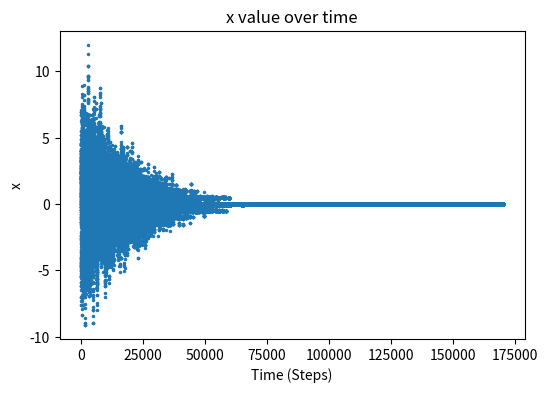
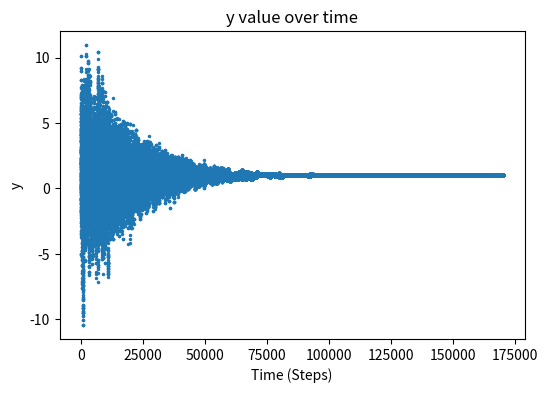

Write the Python code that produced these figures, in order.
import numpy as np
from random import random, randrange, seed
import matplotlib.pyplot as plt
#Written by Yinshi Liu

#Define function
def f(x:float, y:float):
    return x**2 - np.cos(4*np.pi*x) + (y-1)**2

#Define Cooling Prarmeters
Tmax = 25
Tmin = 1e-6
tau = 1e4
t = 0
T = Tmax

#Define x, y
x = 2
y = 2
output = f(x, y)
x_values = []
y_values = []
t_values = []
position = []
while T > Tmin:
    # Cooling
    t_values.append(t)
    t += 1
    T = Tmax*np.exp(-t/tau)
    #update lists
    x_values.append(x)
    y_values.append(y)
    pos = (x, y)
    position.append(pos)
    #randomly move the function by dx and dy
    output = f(x, y)
    dx = np.random.normal(0, 1, 1)
    dy = np.random.normal(0, 1, 1)
    new_output = f(x+dx, y+dy)
    delta = new_output-output

    #If the move is accepted, replace x and y values
    if random()<np.exp(-delta/T):
        output = np.copy(new_output)
        x = float(x+dx)
        y = float(y+dy)
    
plt.figure(figsize = (6,4))
plt.plot(t_values, x_values, '.', markersize = 3)
plt.xlabel('Time (Steps)')
plt.ylabel('x')
plt.title('x value over time')
plt.savefig('Figure 1.1.png')
plt.figure(figsize = (6,4))
plt.plot(t_values, y_values, '.', markersize = 3)
plt.xlabel('Time (Steps)')
plt.ylabel('y')
plt.title('y value over time')
plt.savefig('Figure 1.2.png')

plt.show()

print('final x value:', x_values[-1])
print('final y value:', y_values[-1])
